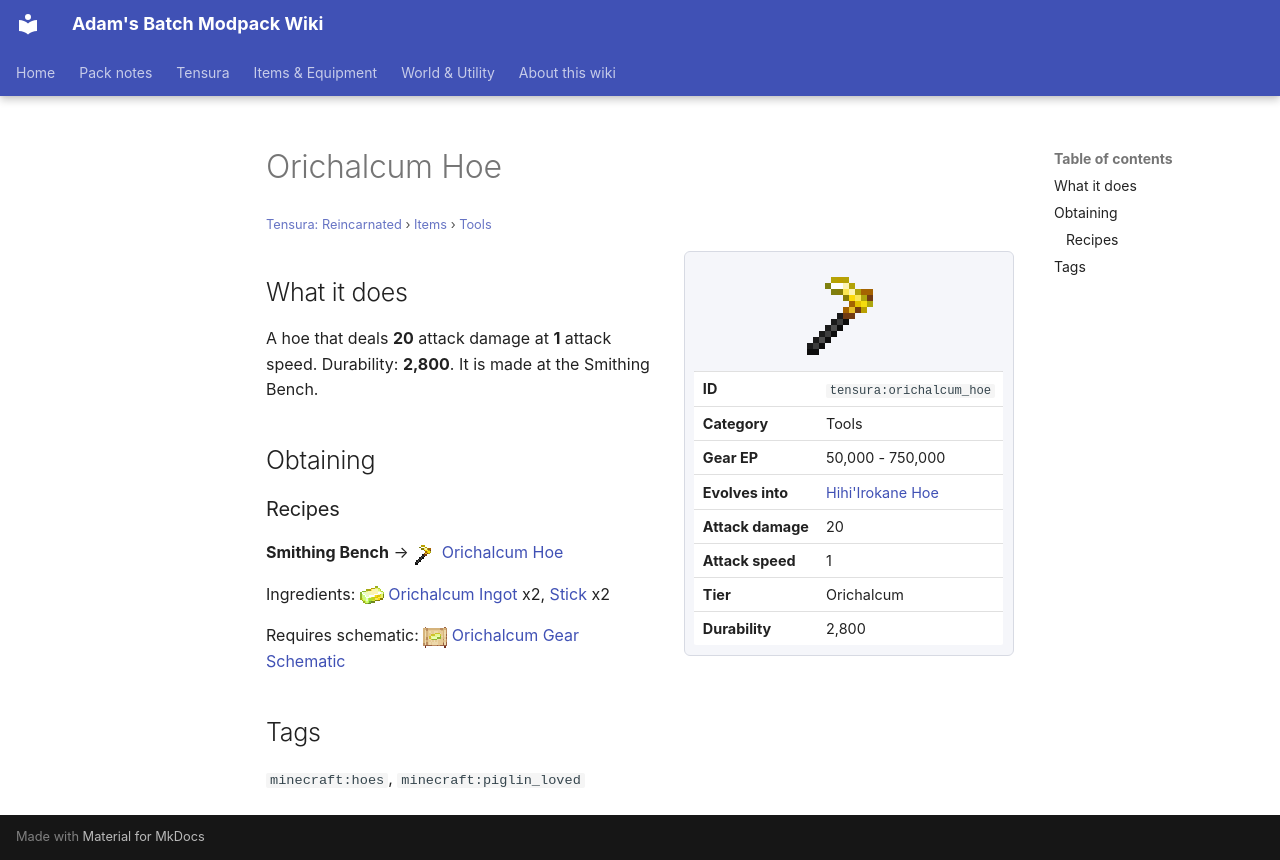

repository: Proteus-Nell/Adams-Batch-MC-Modpack-Wiki · page: tensura-reincarnated/items/tools/orichalcum-hoe/index.html · generator: mkdocs

# Orichalcum Hoe

<small>[Tensura: Reincarnated](../../index.md) &rsaquo; [Items](../index.md) &rsaquo; [Tools](index.md)</small>

<div class="infobox" markdown>

![Orichalcum Hoe](../../../assets/icons/tensura/item/orichalcum_hoe.png)

| | |
|---|---|
| **ID** | `tensura:orichalcum_hoe` |
| **Category** | Tools |
| **Gear EP** | 50,000 - 750,000 |
| **Evolves into** | [Hihi'Irokane Hoe](hihiirokane-hoe.md) |
| **Attack damage** | 20 |
| **Attack speed** | 1 |
| **Tier** | Orichalcum |
| **Durability** | 2,800 |

</div>

## What it does

A hoe that deals **20** attack damage at **1** attack speed. Durability: **2,800**. It is made at the Smithing Bench.

## Obtaining

### Recipes

**Smithing Bench** &rarr; ![](../../../assets/icons/tensura/item/orichalcum_hoe.png) [Orichalcum Hoe](orichalcum-hoe.md)

Ingredients: ![](../../../assets/icons/tensura/item/orichalcum_ingot.png) [Orichalcum Ingot](../materials/orichalcum-ingot.md) x2,  [Stick](https://minecraft.wiki/w/Stick) x2

Requires schematic: ![](../../../assets/icons/tensura/item/orichalcum_gear_schematic.png) [Orichalcum Gear Schematic](../schematics/orichalcum-gear-schematic.md)

## Tags

`minecraft:hoes`, `minecraft:piglin_loved`
